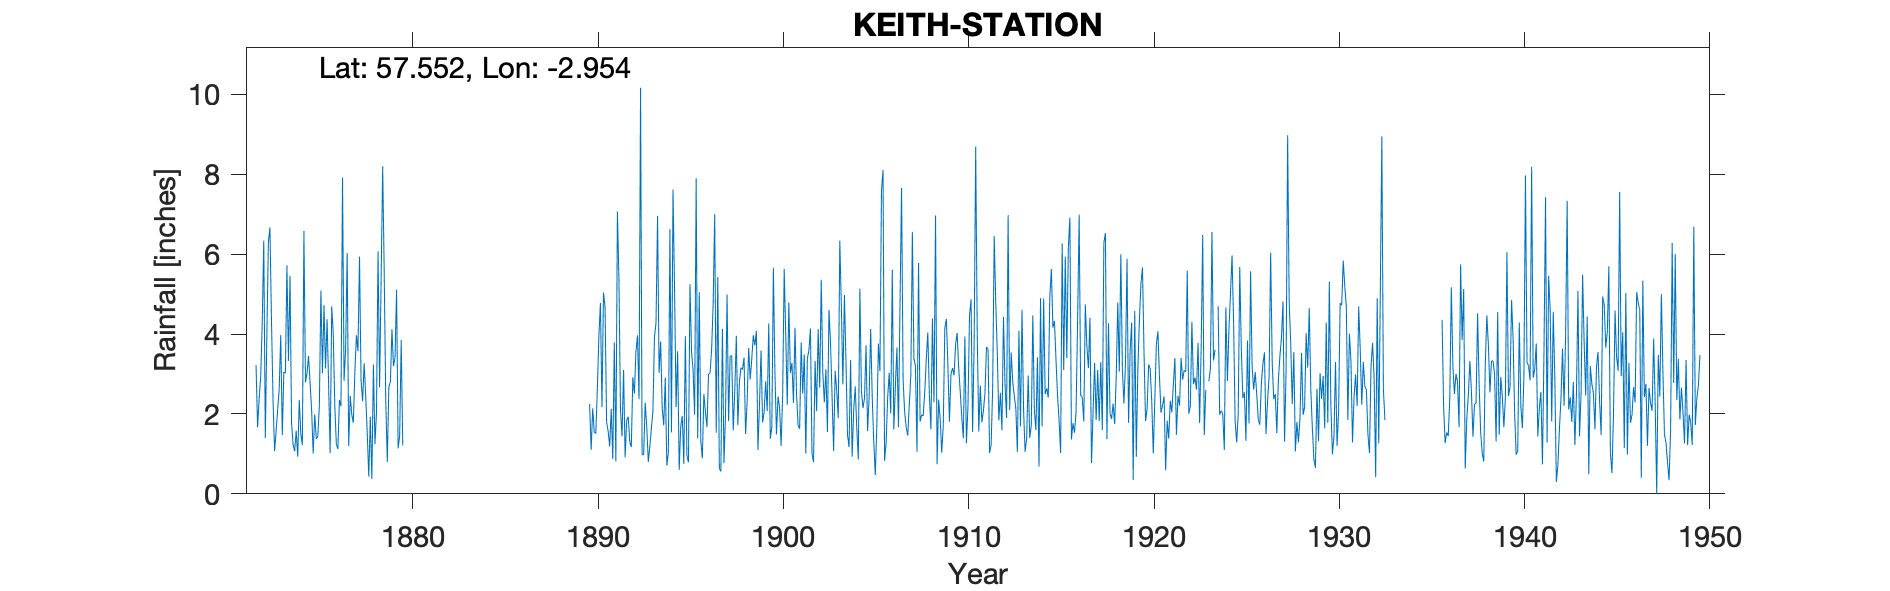

The file beside this chart, header and first rows:
KEITH HRS, , , , , , , , , , , , , , , , , , , , , , , 
Grid ref, NJ430517, Long, -2.954, Lat, 57.55, Elevation, 364, ft, , , , , , , , , , , , , , , 
Station no, 5664, , , , , , , , , , , , , , , , , , , , , , 
, 1870, 1871, 1872, 1873, 1874, 1875, 1876, 1877, 1878, 1879, 1880, 1881, 1882, 1883, 1884, 1885, 1886, 1887, 1888, 1889, 1890, 1891, 1892
January, , , 3.22, 1.07, 1.23, 2.09, 1.02, 1.2, 1.53, 2.33, , , , , , , , , , , 2.25, 1.57, 1.84
February, , , 1.67, 1.57, 1.07, 1.01, 4.69, 2.45, 0.43, 0.8, , , , , , , , , , , 1.1, 1.19, 1.93
March, , , 2.38, 2.11, 1.58, 1.99, 4.01, 1.98, 1.93, 2.68, , , , , , , , , , , 2.14, 2.13, 1.31
April, , , 2.91, 2.62, 0.93, 1.38, 2.21, 1.78, 0.37, 2.8, , , , , , , , , , , 1.54, 0.87, 1.17
May, , , 4.27, 3.98, 2.35, 1.44, 1.24, 3.06, 3.24, 4.12, , , , , , , , , , , 1.51, 3.79, 2.92
June, , , 6.34, 1.47, 1.49, 2.2, 1.12, 3.97, 1.24, 3.2, , , , , , , , , , , 2.61, 0.81, 2.51
July, , , 1.4, 3.05, 1.22, 5.09, 2.35, 3.57, 2.04, 3.41, , , , , , , , , , , 3.94, 7.07, 3.55
August, , , 3.96, 3.02, 6.58, 3.02, 2.19, 5.94, 6.07, 5.11, , , , , , , , , , , 4.78, 5.34, 3.97
September, , , 6.31, 5.72, 2.79, 4.73, 7.92, 2.85, 2.67, 1.14, , , , , , , , , , , 2.17, 2.1, 2.37
October, , , 6.67, 3.33, 3.03, 3.14, 2.83, 2.32, 5.37, 1.45, , , , , , , , , , , 5.04, 1.44, 10.17
November, , , 4.33, 5.46, 3.45, 4.37, 3.62, 3.27, 8.2, 3.85, , , , , , , , , , , 4.68, 3.1, 0.98
December, , , 2.35, 1.77, 2.78, 2.73, 6.03, 2.46, 5.55, 1.21, , , , , , , , , , , 1.8, 0.91, 0.98
Total, , , 45.81, 35.17, 28.5, 33.19, 39.23, 34.85, 38.64, 32.1, 34.48, 29.91, 36.08, 32.96, 26.34, 28.48, 27.73, 26.71, 28.5, 28.58, 33.56, 30.32, 33.7
1870 & 1 Deleted est from Gordon Castle, , , , , , , , , , , , , , , , , , , , , , , 
Totals 1880-89 transcribed from British …, , , , , , , , , , , , , , , , , , , , , , , 
1923 Nov May noted as doubtful deleted, , , , , , , , , , , , , , , , , , , , , , , 
No of corrections for snow, , , , , , , , , , , , , , , , , , , , , , , 
1933-5 Deleted gauge leaking, , , , , , , , , , , , , , , , , , , , , , , 
